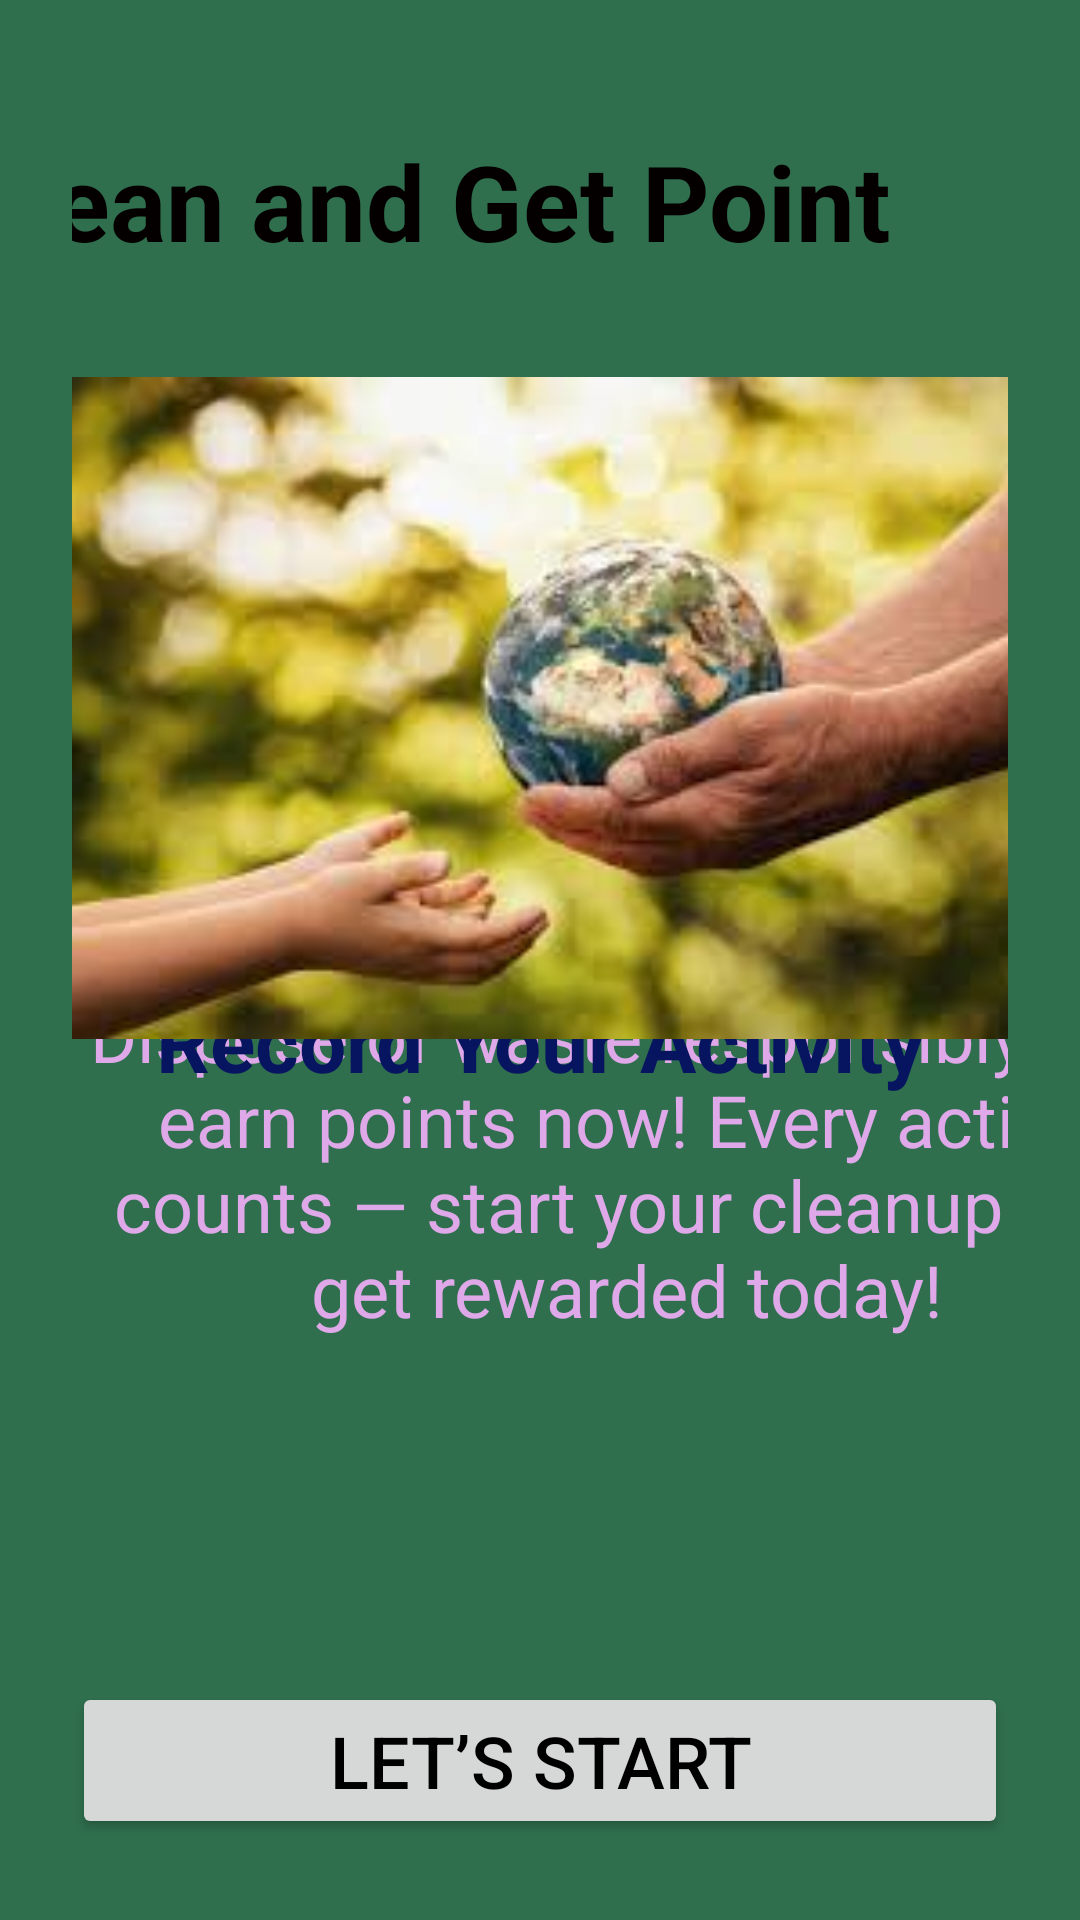

The Android layout XML behind this screen, and the referenced resources:
<!-- AndroidManifest.xml: application theme Theme.Waste_Watcher -->
<!-- res/layout/activity_getpointintro.xml -->
<?xml version="1.0" encoding="utf-8"?>
<androidx.constraintlayout.widget.ConstraintLayout
    xmlns:android="http://schemas.android.com/apk/res/android"
    xmlns:app="http://schemas.android.com/apk/res-auto"
    xmlns:tools="http://schemas.android.com/tools"
    android:layout_width="match_parent"
    android:layout_height="match_parent"
    android:background="#2f6f4e"
    android:padding="24dp">

    <TextView
        android:id="@+id/description"
        android:layout_width="370dp"
        android:layout_height="187dp"
        android:text="Dispose of waste responsibly and earn points now! Every action counts — start your cleanup and get rewarded today!"
        android:textAlignment="center"
        android:textColor="#DFA8E8"
        android:textSize="24sp"
        app:layout_constraintBottom_toBottomOf="parent"
        app:layout_constraintEnd_toEndOf="parent"
        app:layout_constraintHorizontal_bias="0.0"
        app:layout_constraintStart_toStartOf="parent"
        app:layout_constraintTop_toTopOf="parent"
        app:layout_constraintVertical_bias="0.752" />

    <Button
        android:id="@+id/startBtn"
        android:layout_width="0dp"
        android:layout_height="wrap_content"
        android:layout_marginTop="24dp"
        android:text="Let’s Start"
        android:textColor="#000000"
        android:textSize="24sp"
        app:layout_constraintBottom_toBottomOf="parent"
        app:layout_constraintEnd_toEndOf="parent"
        app:layout_constraintHorizontal_bias="0.0"
        app:layout_constraintStart_toStartOf="parent"
        app:layout_constraintTop_toBottomOf="@id/description"
        app:layout_constraintVertical_bias="0.869" />

    <TextView
        android:id="@+id/textView7"
        android:layout_width="wrap_content"
        android:layout_height="wrap_content"
        android:text="Record Your Activity"
        android:textColor="#071561"
        android:textSize="28sp"
        android:textStyle="bold"
        app:layout_constraintBottom_toBottomOf="parent"
        app:layout_constraintEnd_toEndOf="parent"
        app:layout_constraintStart_toStartOf="parent"
        app:layout_constraintTop_toTopOf="parent"
        app:layout_constraintVertical_bias="0.548" />

    <ImageView
        android:id="@+id/imageView2"
        android:layout_width="332dp"
        android:layout_height="338dp"
        android:contentDescription="Cleaning image"
        app:layout_constraintBottom_toBottomOf="parent"
        app:layout_constraintEnd_toEndOf="parent"
        app:layout_constraintStart_toStartOf="parent"
        app:layout_constraintTop_toTopOf="parent"
        app:layout_constraintVertical_bias="0.169"
        app:srcCompat="@drawable/image3" />

    <TextView
        android:id="@+id/textView8"
        android:layout_width="351dp"
        android:layout_height="64dp"
        android:text="Clean and Get Point"
        android:textColor="#050000"
        android:textSize="35sp"
        android:textStyle="bold"
        app:layout_constraintBottom_toBottomOf="parent"
        app:layout_constraintEnd_toEndOf="parent"
        app:layout_constraintHorizontal_bias="1.0"
        app:layout_constraintStart_toStartOf="parent"
        app:layout_constraintTop_toTopOf="parent"
        app:layout_constraintVertical_bias="0.037" />



</androidx.constraintlayout.widget.ConstraintLayout>
<!-- resources referenced by this layout -->
<resources>
  <!-- drawable image3: jpeg bitmap (drawable, 7862 bytes) -->
  <style name="Theme.Waste_Watcher" parent="Base.Theme.Waste_Watcher" />
  <style name="Base.Theme.Waste_Watcher" parent="Theme.Material3.DayNight.NoActionBar">
          
          
      </style>
</resources>
